Run: headless pygame with SDL's dummy video driver; simulated clock (each Clock.tick advances the game by its frame time, no real sleeping); random seed 0; keys injected as events and as key.get_pressed() state; mouse plan: one left click at the window centre at the start of phase 2, then a move to the lower-right quarter at the start of phase 3.
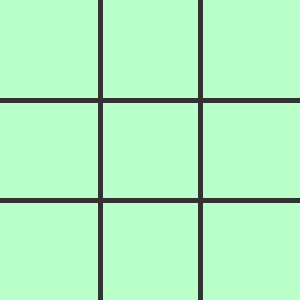
Frame 1 of 4 · flips 1–60 · no input
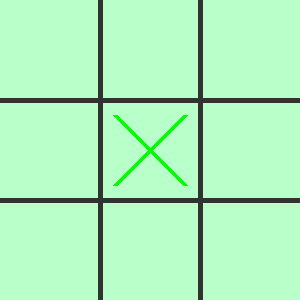
Frame 2 of 4 · flips 61–180 · clicked the window centre · tapped SPACE, RETURN · held RIGHT (→), D
Frame 3 of 4 · flips 181–300 · moved the mouse to the lower-right quarter · held DOWN (↓), S · screen unchanged from frame 2, image omitted
Frame 4 of 4 · flips 301–420 · held LEFT (←), A, UP (↑), W · screen unchanged from frame 3, image omitted

The pygame program that drew these frames:

#/****@author William Sicoli****/

#Modules/modulos
import pygame 
import pygame.locals 


pygame.init()

#Screen/Pantalla
screen_width =300
screen_height =300
screen = pygame.display.set_mode((screen_width,screen_height))
pygame.display.set_caption('TicTacToe')

#variables
grosor_lineas=5
posiciones =[]
click=False
pos=[]
jugador = 1
gana=0
acabado=False

#Colores/Colors 
verde=(0,255,0)
rojo=(255,0,0)
azul=(0,0,255)
white=(255,255,255)
fuente = pygame.font.SysFont(None,48)

#Boton/button
nuevo_boton = pygame.draw.rect(screen, white, (screen_width // 2 - 130, screen_height // 2, 260,50))


def game_grid ():
    fondo = (185,255,202)
    color = (50,50,50)
    screen.fill(fondo)
    for x in range (1,3):
            #Lineas de la cuadricula/grid lines Horizontal
            pygame.draw.line(screen,color,(0,x*100),(screen_width,x*100),grosor_lineas)
            #vertical
            pygame.draw.line(screen,color,(x*100,0),(x*100,screen_width),grosor_lineas)

for x in range(3):
     row = [0] * 3
     posiciones.append(row)

def dibujado():
     
     x_pos = 0
     for x in posiciones:
         y_pos = 0
         for y in x:
              if y == 1:
                   #Dibujado X/X draw
                   pygame.draw.line(screen,verde,(x_pos*100+15, y_pos*100+15),(x_pos*100+85, y_pos*100+85),grosor_lineas)
                   pygame.draw.line(screen,verde,(x_pos*100+15, y_pos*100+85),(x_pos*100+85, y_pos*100+15),grosor_lineas)
              if y == -1:
                   pygame.draw.circle(screen,rojo,(x_pos*100+50, y_pos*100+50),35,grosor_lineas)
              y_pos+=1
         x_pos+=1


def ganador ():
     global gana
     global acabado
    #Validaciones del ganador / winner validations 
     y_pos =0
     for x in posiciones:
          if sum(x) == 3:
               gana=1
               acabado=True
          if sum(x)==-3:
               gana=2
               acabado=True
          if posiciones[0][y_pos]+posiciones[1][y_pos]+posiciones[2][y_pos]==3:
               gana=1
               acabado=True
          if posiciones[0][y_pos]+posiciones[1][y_pos]+posiciones[2][y_pos]==-3:
               gana=2
               acabado=True
          y_pos+=1
        

     if posiciones[0][0]+posiciones[1][1]+posiciones[2][2] ==3 or posiciones[2][0]+posiciones[1][1]+posiciones[0][2] ==3:
        gana=1
        acabado=True
     if posiciones[0][0]+posiciones[1][1]+posiciones[2][2] ==-3 or posiciones[2][0]+posiciones[1][1]+posiciones[0][2] ==-3:
        gana=2
        acabado=True
    #Validacion empate / Tie Validation
     if acabado==False:
        empate =True
        for row in posiciones: 
                for i in row:
                    if i ==0:
                     empate=False
        if empate==True:
                acabado=True
                gana=0


def mensaje(gana):
    #Mostrar en pantalla ganador / Show winner on screen
    if gana !=0:
        text='Jugador '+str(gana) +" gana!"

    elif gana == 0:
        text="Es un empate"

    imagen = fuente.render(text,True,azul)
    pygame.draw.rect(screen, verde, (screen_width // 2 - 130, screen_height // 2 - 60, 260, 50))
    screen.blit(imagen,(screen_width // 2 - 130,screen_height // 2 - 50))

    nuevo = "Jugar de nuevo?"
    nuevo_img= fuente.render(nuevo,True,azul)
    pygame.draw.rect(screen, white, nuevo_boton)
    screen.blit(nuevo_img,(screen_width // 2 - 130,screen_height // 2 + 10))


    

estado=True 
while estado:
    game_grid()
    dibujado()
    for event in pygame.event.get():
        if event.type==pygame.QUIT:
            estado=False
        
        if acabado ==0:
            if event.type==pygame.MOUSEBUTTONDOWN and click==False:
                click=True
            if event.type==pygame.MOUSEBUTTONUP and click == True:
                click =False
                pos=pygame.mouse.get_pos()
                pos_x = pos[0]
                pos_y = pos[1]
                if posiciones[pos_x //100][pos_y//100] == 0:
                    posiciones[pos_x //100][pos_y//100] = jugador
                    jugador*=-1
                    ganador()


    if acabado==True:
         mensaje(gana)
         if event.type==pygame.MOUSEBUTTONDOWN and click==False:
            click=True
         if event.type==pygame.MOUSEBUTTONUP and click == True:
            click=False
            pos=pygame.mouse.get_pos()
            #Reiniciar a 0 variables / Restore variables to 0 
            if nuevo_boton.collidepoint(pos):
                posiciones =[]
                pos=[]
                jugador = 1
                gana=0
                acabado=False
                for x in range(3):
                    row = [0] * 3
                    posiciones.append(row)
                
    pygame.display.update()


pygame.quit()
